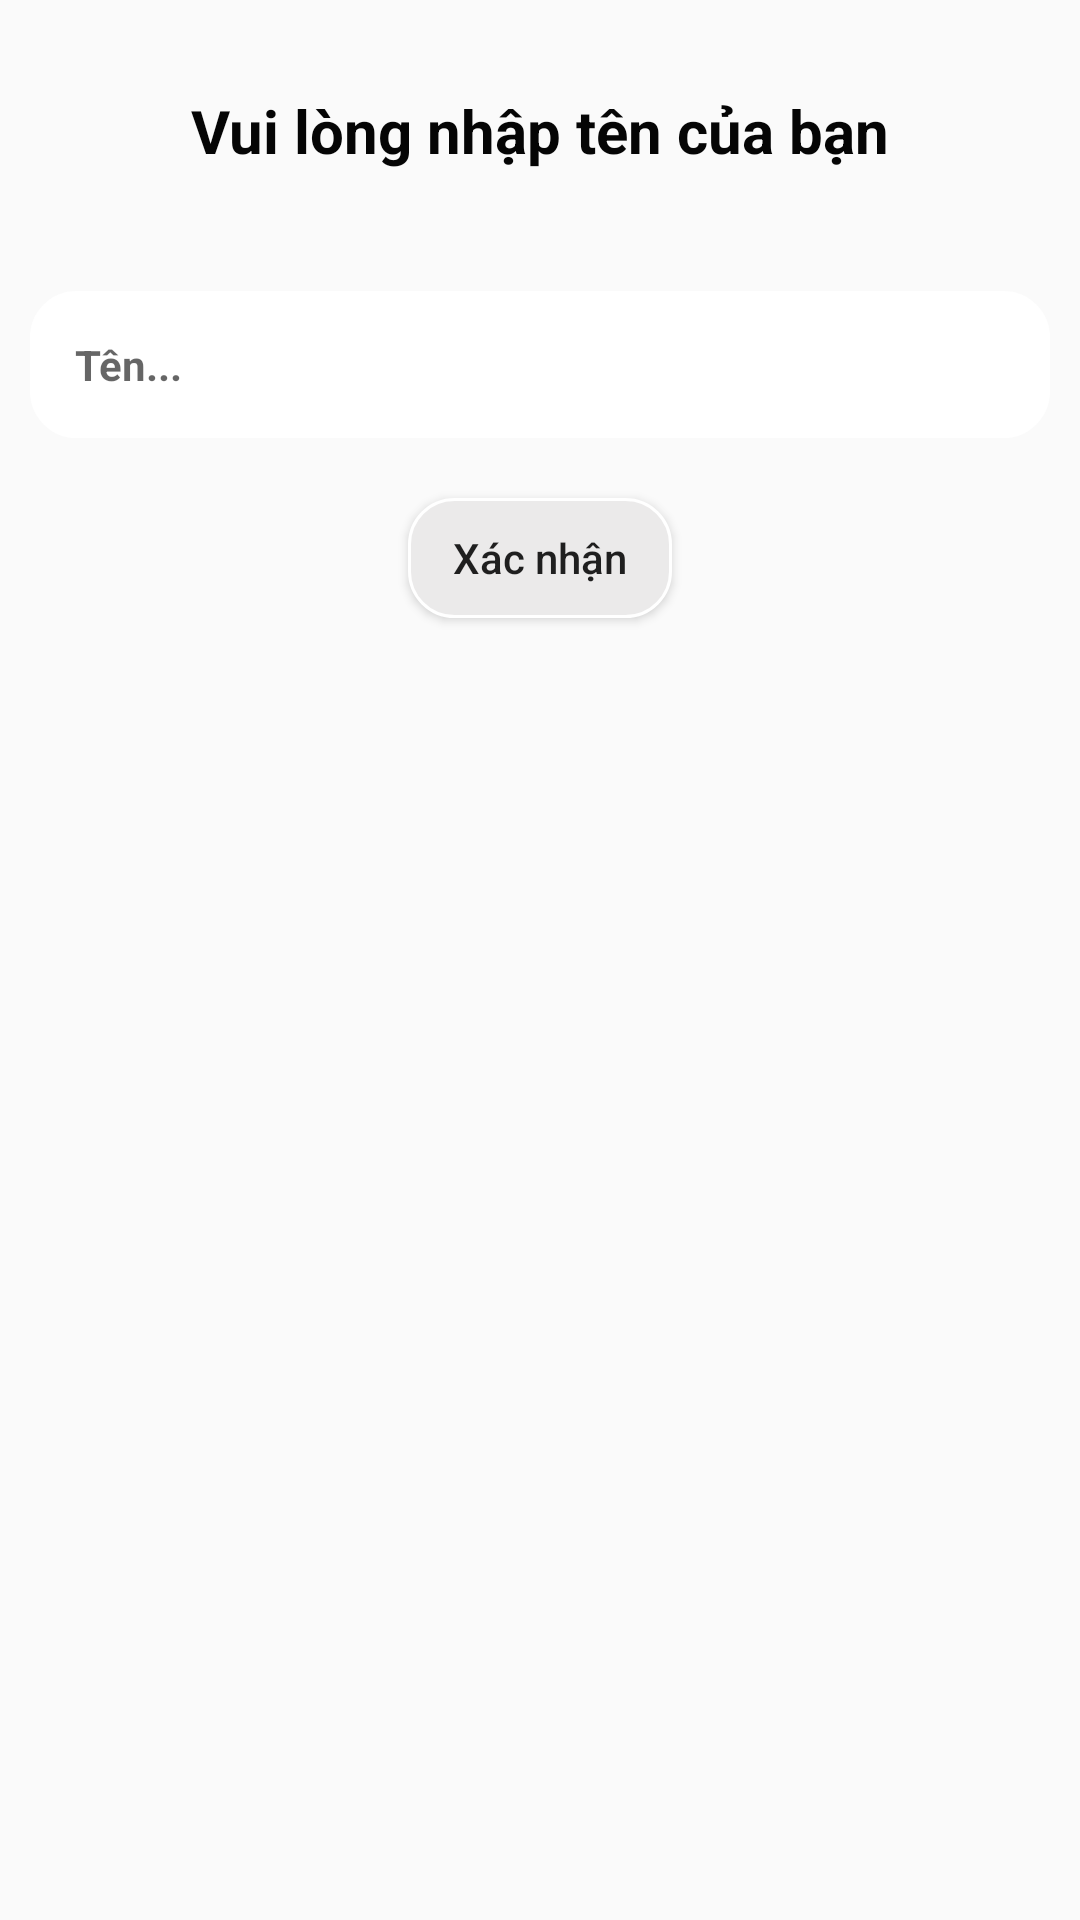

Produce the Android XML layout that renders to this screen, including the resource entries it uses.
<!-- AndroidManifest.xml: application theme AppTheme -->
<!-- res/layout/activity_add_profile.xml -->
<?xml version="1.0" encoding="utf-8"?>
<LinearLayout
    android:layout_gravity="center"
    android:orientation="vertical"
    xmlns:android="http://schemas.android.com/apk/res/android"
    xmlns:app="http://schemas.android.com/apk/res-auto"
    xmlns:tools="http://schemas.android.com/tools"
    android:layout_width="match_parent"
    android:layout_height="match_parent"
    tools:context=".activity.AddProfileActivity">
    <TextView
        android:layout_margin="20dp"
        android:textAlignment="center"
        android:padding="10dp"
        android:textSize="20sp"
        android:textColor="@color/black"
        android:textStyle="bold"
        android:text="Vui lòng nhập tên của bạn"
        android:layout_width="match_parent"
        android:layout_height="wrap_content" />
    <EditText
        android:id="@+id/edtName"
        android:maxLength="30"
        android:maxHeight="50dp"
        android:textColor="@color/black"
        android:textStyle="bold"
        android:textSize="14sp"
        android:layout_margin="10dp"
        android:padding="15dp"
        android:background="@drawable/bg_1"
        android:hint="Tên..."
        android:layout_width="match_parent"
        android:layout_height="wrap_content" />
    <Button
        android:id="@+id/btnXacNhan"
        android:textSize="14sp"
        android:textAllCaps="false"
        android:text="Xác nhận"
        android:layout_margin="10dp"
        android:layout_gravity="center"
        android:background="@drawable/bg_8"
        android:layout_width="wrap_content"
        android:layout_height="40dp" />
</LinearLayout>
<!-- resources referenced by this layout -->
<resources>
  <color name="black">#050505</color>
  <!-- drawable bg_1 (drawable) -->
  <?xml version="1.0" encoding="utf-8"?>
  <shape xmlns:android="http://schemas.android.com/apk/res/android">
      <corners
          android:radius="15dp"/>
      <stroke
          android:width="1dp"
          android:color="#fff"/>
      <solid android:color="#fff"/>
  </shape>
  <!-- drawable bg_8 (drawable) -->
  <?xml version="1.0" encoding="utf-8"?>
  <shape xmlns:android="http://schemas.android.com/apk/res/android">
      <corners
  
          android:radius="15dp"/>
      <stroke
          android:width="1dp"
          android:color="#fff"/>
      <solid android:color="#EBEAEA"/>
  </shape>
  <style name="AppTheme" parent="Theme.AppCompat.Light.NoActionBar">
          
          <item name="colorPrimary">@color/greenblue</item>
          <item name="colorPrimaryDark">@color/greenblue</item>
          <item name="colorAccent">@color/red</item>
      </style>
  <color name="greenblue">#00FDE7</color>
  <color name="red">#FD0202</color>
</resources>
